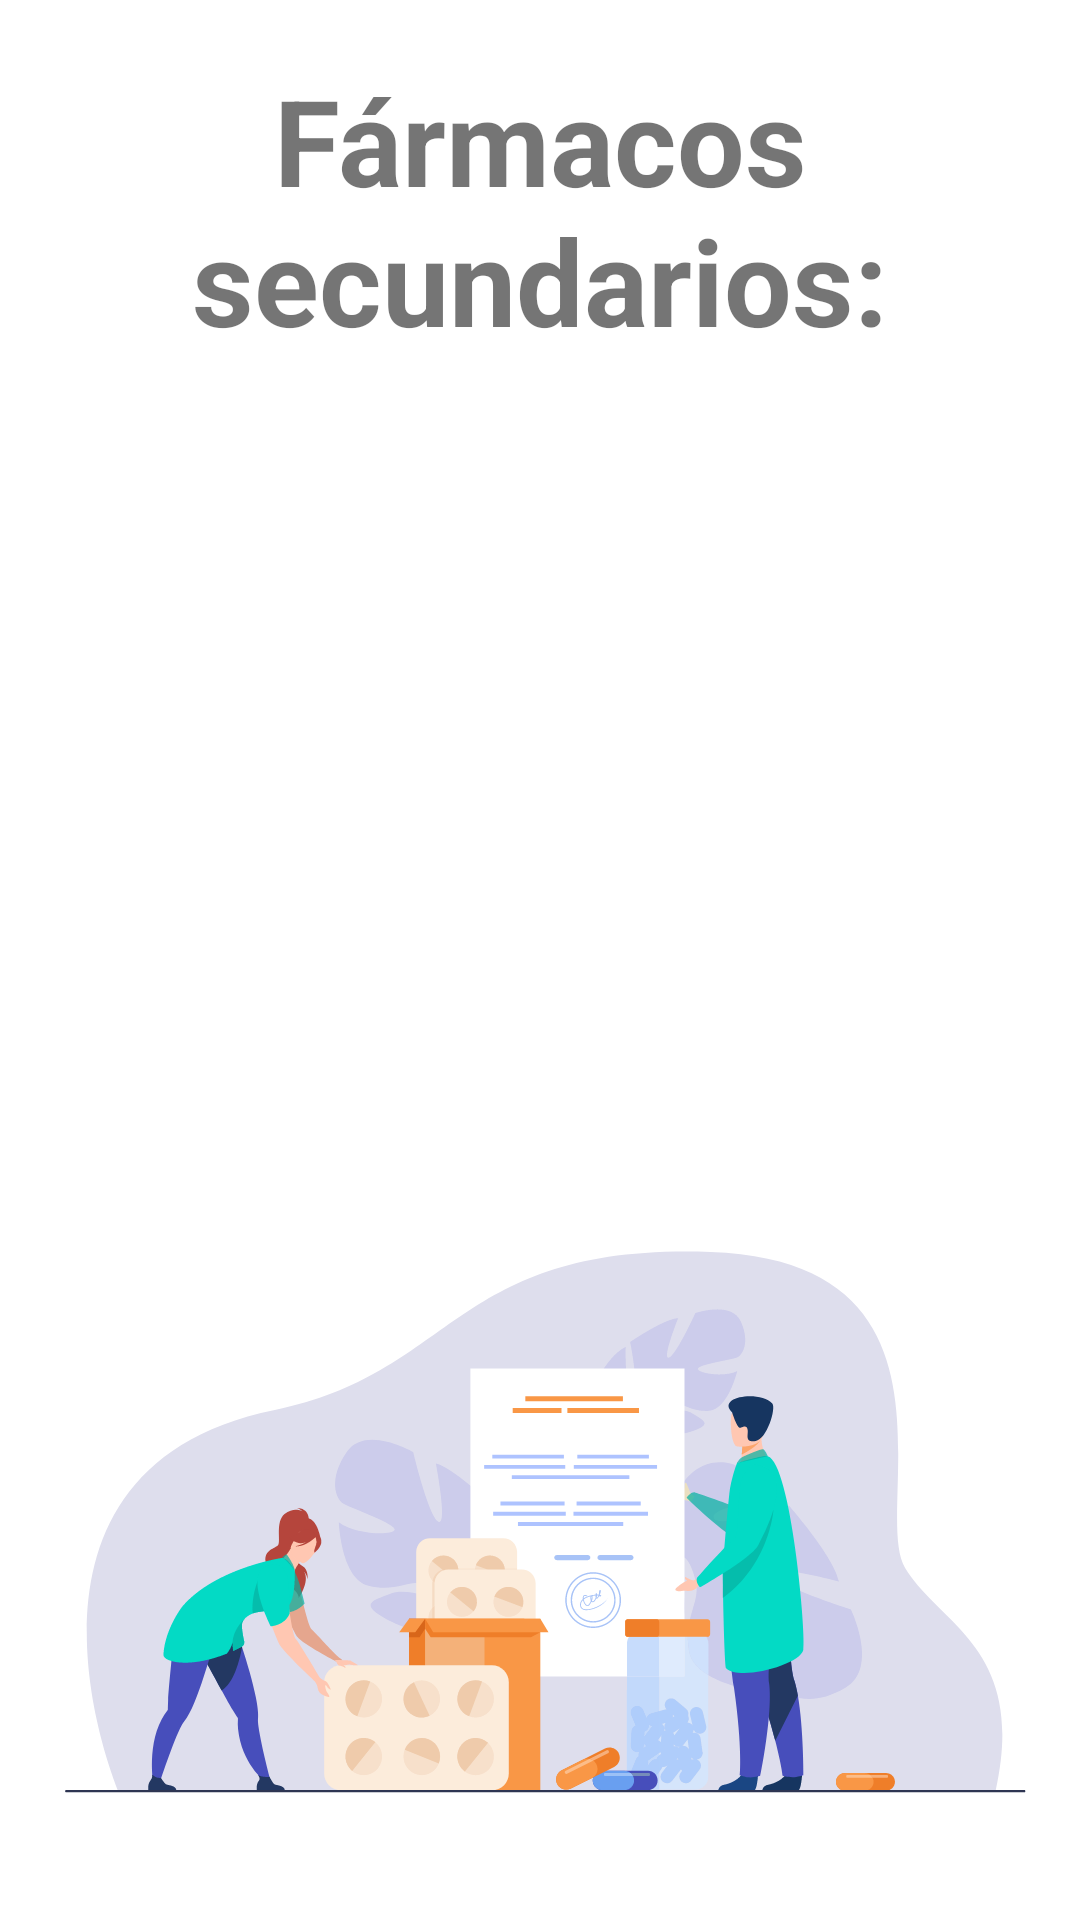

Android layout source for this screen:
<!-- AndroidManifest.xml: application theme Theme.AppTFG -->
<!-- res/layout/farmacos_secundarios_step_fragment.xml -->
<?xml version="1.0" encoding="utf-8"?>
<androidx.constraintlayout.widget.ConstraintLayout xmlns:android="http://schemas.android.com/apk/res/android"
    xmlns:app="http://schemas.android.com/apk/res-auto"
    xmlns:tools="http://schemas.android.com/tools"
    android:id="@+id/fs_step"
    android:layout_width="match_parent"
    android:layout_height="match_parent"
    tools:context=".ui.mezclas.step.FarmacosSecundariosStepFragment">

    <androidx.constraintlayout.widget.Guideline
        android:id="@+id/guideline15"
        android:layout_width="wrap_content"
        android:layout_height="wrap_content"
        android:orientation="horizontal" />

    <TextView
        android:id="@+id/fs_title"
        android:layout_width="match_parent"
        android:layout_height="wrap_content"
        android:layout_margin="20dp"
        android:clickable="true"
        android:elevation="10dp"
        android:text="Fármacos secundarios:"
        android:textAlignment="center"
        android:textSize="40sp"
        android:textStyle="bold"
        app:layout_constraintEnd_toEndOf="parent"
        app:layout_constraintStart_toStartOf="parent"
        app:layout_constraintTop_toTopOf="@id/guideline16" />

    <com.google.android.material.button.MaterialButton
        android:id="@+id/bt_add"
        style="@style/Widget.App.Button.IconOnly"
        android:elevation="20dp"
        android:layout_width="407dp"
        android:layout_height="52dp"
        android:layout_marginHorizontal="60dp"
        android:layout_marginVertical="15dp"
        android:backgroundTint="@color/amarillo"
        app:icon="@drawable/ic_more"
        app:layout_constraintBottom_toTopOf="@+id/guideline12"
        app:layout_constraintEnd_toEndOf="parent"
        app:layout_constraintHorizontal_bias="0.5"
        app:layout_constraintStart_toStartOf="parent"
        app:layout_constraintTop_toBottomOf="@+id/fs_title"
        app:layout_constraintVertical_bias="0.0"></com.google.android.material.button.MaterialButton>

    <androidx.core.widget.NestedScrollView
        android:id="@+id/sc_contenedor_lista"
        android:layout_width="match_parent"
        android:layout_height="0dp"
        android:layout_margin="15dp"
        android:scrollbars="vertical"
        android:fadeScrollbars="false"
        android:scrollbarAlwaysDrawVerticalTrack="true"
        android:scrollbarFadeDuration="50000"
        android:scrollbarSize="8dp"
        android:scrollbarThumbVertical="@color/gris_claro"
        android:scrollbarStyle="outsideInset"
        app:layout_constraintBottom_toTopOf="@+id/img_fd"
        app:layout_constraintEnd_toEndOf="parent"
        app:layout_constraintHorizontal_bias="0.5"
        app:layout_constraintStart_toStartOf="parent"
        app:layout_constraintTop_toBottomOf="@+id/bt_add"
        app:layout_constraintVertical_bias="0.0">

        <androidx.recyclerview.widget.RecyclerView
            android:id="@+id/contenedor_lista"
            android:paddingEnd="10dp"
            android:layout_width="match_parent"
            android:layout_height="wrap_content"></androidx.recyclerview.widget.RecyclerView>
    </androidx.core.widget.NestedScrollView>

    <ImageView
        android:id="@+id/img_fd"
        android:layout_width="wrap_content"
        android:layout_height="0dp"
        android:contentDescription="@string/descripcion_personal_img"
        android:src="@drawable/ic_receta"
        app:layout_constraintBottom_toBottomOf="parent"
        app:layout_constraintEnd_toEndOf="parent"
        app:layout_constraintHorizontal_bias="0.5"
        app:layout_constraintVertical_chainStyle="spread"
        app:layout_constraintHorizontal_chainStyle="spread"
        app:layout_constraintStart_toStartOf="parent"
        app:layout_constraintTop_toBottomOf="@+id/guideline17" />

    <androidx.constraintlayout.widget.Guideline
        android:id="@+id/guideline16"
        android:layout_width="wrap_content"
        android:layout_height="wrap_content"
        android:orientation="horizontal"
        app:layout_constraintGuide_percent="0.0" />

    <androidx.constraintlayout.widget.Guideline
        android:id="@+id/guideline17"
        android:layout_width="wrap_content"
        android:layout_height="wrap_content"
        android:orientation="horizontal"
        app:layout_constraintGuide_percent="0.59" />

    <androidx.constraintlayout.widget.Guideline
        android:id="@+id/guideline12"
        android:layout_width="wrap_content"
        android:layout_height="wrap_content"
        android:orientation="horizontal"
        app:layout_constraintGuide_begin="146dp" />
</androidx.constraintlayout.widget.ConstraintLayout>
<!-- resources referenced by this layout -->
<resources>
  <color name="amarillo">#E9E7A011</color>
  <color name="gris_claro">#414E4E4E</color>
  <!-- drawable ic_more (drawable) -->
  <vector android:height="48dp" android:tint="#000000"
      android:viewportHeight="24" android:viewportWidth="24"
      android:width="48dp" xmlns:android="http://schemas.android.com/apk/res/android">
      <path android:fillColor="@android:color/white" android:pathData="M16.59,8.59L12,13.17 7.41,8.59 6,10l6,6 6,-6z"/>
  </vector>
  <!-- drawable ic_receta: vector/xml drawable (drawable, 50226 chars, omitted) -->
  <string name="descripcion_personal_img">Imagen personal médico</string>
  <style name="Widget.App.Button.IconOnly" parent="Widget.MaterialComponents.Button">
          <item name="iconPadding">0dp</item>
          <item name="android:clickable">true</item>
          <item name="android:textAlignment">center</item>
          <item name="iconGravity">textStart</item>
          <item name="android:insetTop">0dp</item>
          <item name="android:insetBottom">0dp</item>
          <item name="android:paddingLeft">10dp</item>
          <item name="android:paddingRight">10dp</item>
          <item name="android:minWidth">48dp</item>
          <item name="android:minHeight">48dp</item>
          <item name="android:elevation">10dp</item>
          <item name="cornerRadius">50dp</item>
      </style>
  <style name="Theme.AppTFG" parent="Theme.MaterialComponents.DayNight.DarkActionBar">
          
          <item name="colorPrimary">@color/purple_500</item>
          <item name="colorPrimaryVariant">@color/purple_700</item>
          <item name="colorOnPrimary">@color/white</item>
          
          <item name="colorSecondary">@color/teal_200</item>
          <item name="colorSecondaryVariant">@color/teal_700</item>
          <item name="colorOnSecondary">@color/black</item>
          
          <item name="android:statusBarColor" tools:targetApi="l">?attr/colorPrimaryVariant</item>
          
      </style>
  <color name="purple_500">#FF6200EE</color>
  <color name="purple_700">#FF3700B3</color>
  <color name="white">#FFFFFFFF</color>
  <color name="teal_200">#FF03DAC5</color>
  <color name="teal_700">#FF018786</color>
  <color name="black">#FF000000</color>
</resources>
